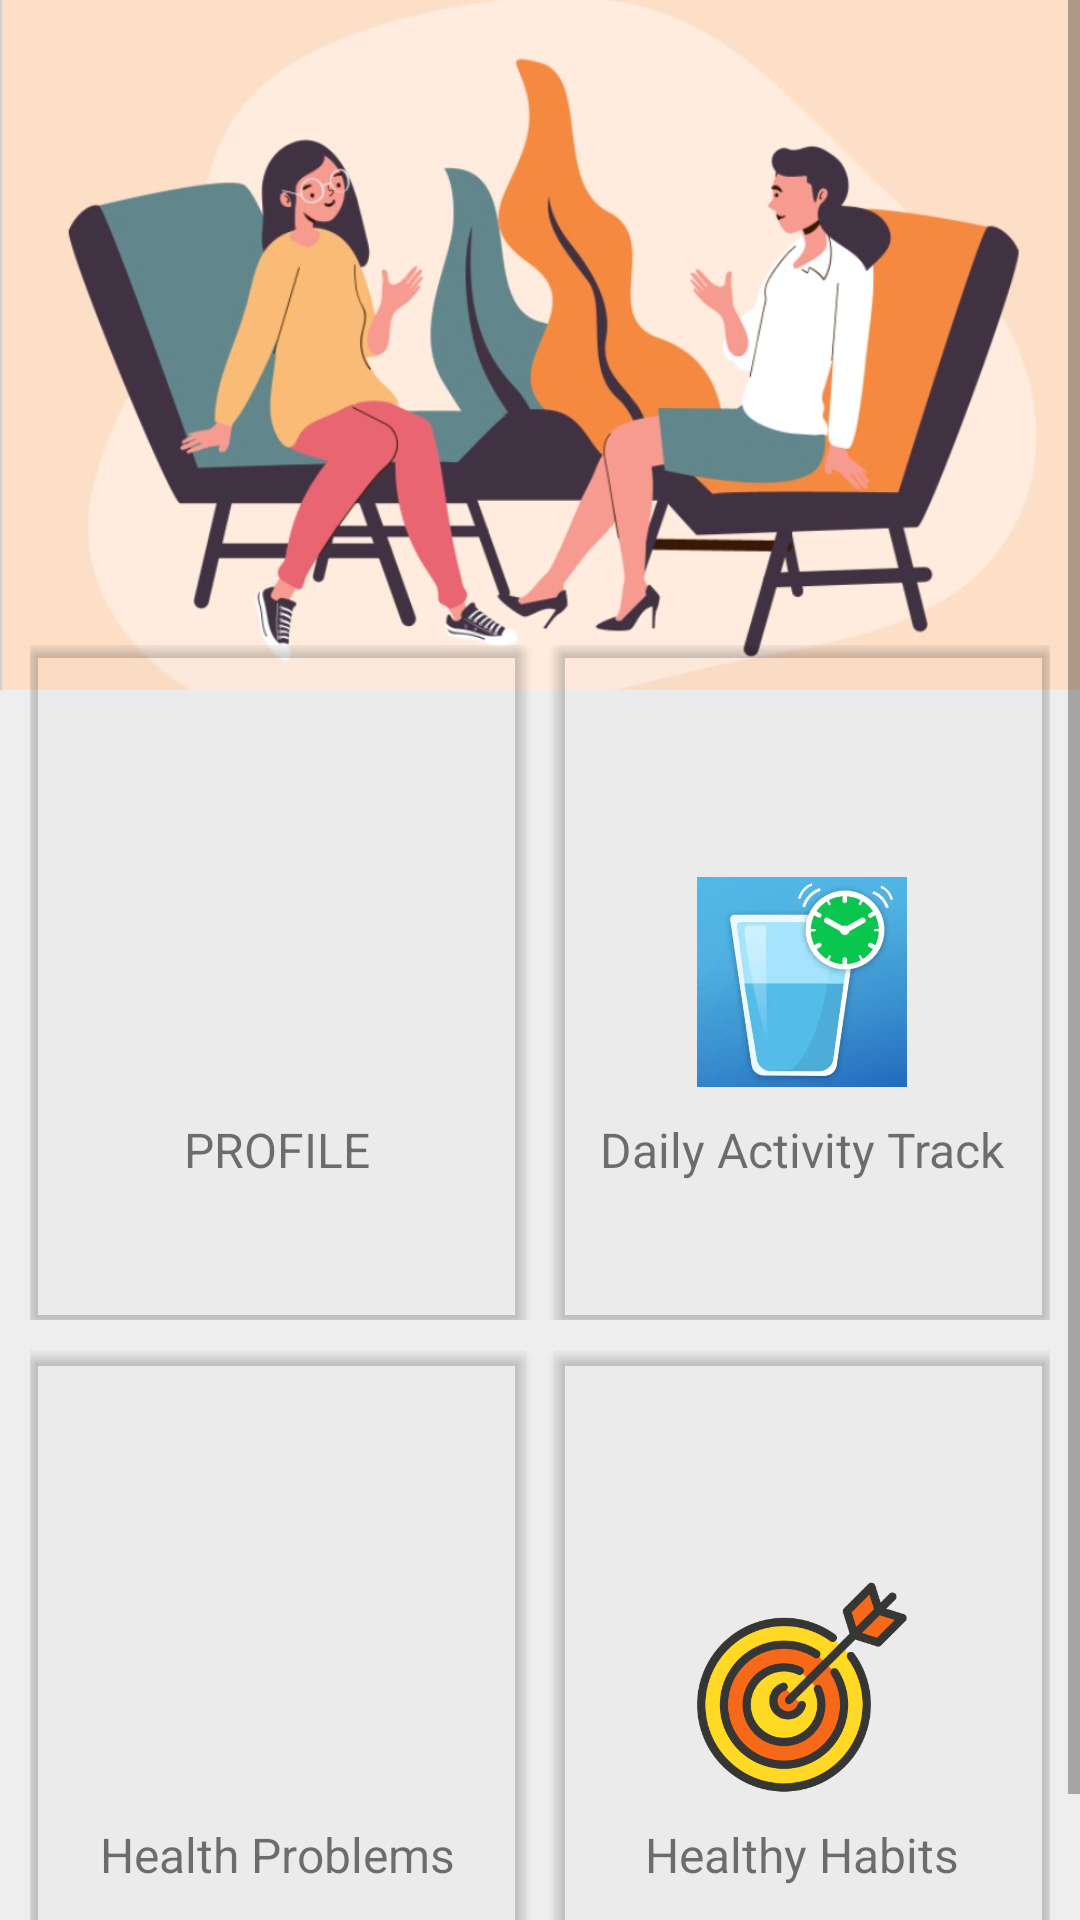

Write the Android layout XML for this screen, with the resource values it uses.
<!-- AndroidManifest.xml: application theme AppTheme -->
<!-- res/layout/activity_main2.xml -->
<?xml version="1.0" encoding="utf-8"?>

<RelativeLayout xmlns:android="http://schemas.android.com/apk/res/android"
    xmlns:app="http://schemas.android.com/apk/res-auto"
    xmlns:tools="http://schemas.android.com/tools"
    android:layout_width="match_parent"
    android:layout_height="match_parent"
    tools:context=".MainActivity">


    <ScrollView
        android:layout_width="fill_parent"
        android:layout_height="fill_parent"
        android:layout_alignParentTop="true"
        android:layout_alignParentLeft="true"
        >
        <LinearLayout
            android:layout_width="fill_parent"
            android:layout_height="fill_parent"
            android:orientation="vertical">

            <RelativeLayout
                android:layout_width="fill_parent"
                android:layout_height="match_parent"
                android:background="#EEEEEE"
                >

                <LinearLayout
                    android:layout_width="match_parent"
                    android:layout_height="230dp"
                    android:background="@drawable/home_br"
                    android:gravity="center"
                    android:orientation="vertical">




                </LinearLayout>

                <LinearLayout
                    android:layout_width="match_parent"
                    android:layout_height="match_parent"
                    android:layout_marginLeft="10dp"
                    android:layout_marginTop="215dp"
                    android:layout_marginRight="10dp"
                    android:orientation="vertical">

                    <LinearLayout
                        android:layout_width="match_parent"
                        android:layout_height="225dp"
                        android:layout_marginBottom="10dp"
                        android:orientation="horizontal">

                        <androidx.cardview.widget.CardView
                            android:layout_width="0dp"
                            android:layout_height="match_parent"
                            android:layout_gravity="center"
                            android:layout_marginRight="5dp"
                            android:layout_weight="1"
                            app:cardBackgroundColor="@color/cardview_shadow_end_color"

                            >

                            <RelativeLayout
                                android:layout_width="match_parent"
                                android:layout_height="match_parent">

                                <ImageView
                                    android:id="@+id/imageView1"
                                    android:layout_width="70dp"
                                    android:layout_height="70dp"
                                    android:layout_centerInParent="true"
                                    android:src="@drawable/profile_icon">

                                </ImageView>

                                <TextView
                                    android:layout_width="wrap_content"
                                    android:layout_height="wrap_content"
                                    android:layout_below="@id/imageView1"
                                    android:layout_centerHorizontal="true"
                                    android:layout_marginTop="10dp"
                                    android:layout_marginBottom="10dp"
                                    android:text="PROFILE"
                                    android:textSize="16sp">

                                </TextView>

                                <Button
                                    android:id="@+id/buttonProfile"
                                    android:layout_width="match_parent"
                                    android:layout_height="match_parent"
                                    android:onClick="onProfile"
                                    android:background="@android:color/transparent">

                                </Button>


                            </RelativeLayout>


                        </androidx.cardview.widget.CardView>

                        <androidx.cardview.widget.CardView
                            android:layout_width="0dp"
                            android:layout_height="match_parent"
                            android:layout_gravity="center"
                            android:layout_marginLeft="5dp"
                            android:layout_weight="1"
                            app:cardBackgroundColor="@color/cardview_shadow_end_color">

                            <RelativeLayout
                                android:layout_width="match_parent"
                                android:layout_height="match_parent">

                                <ImageView
                                    android:id="@+id/imageView2"
                                    android:layout_width="70dp"
                                    android:layout_height="70dp"
                                    android:layout_centerInParent="true"
                                    android:src="@drawable/waterintake">

                                </ImageView>

                                <TextView
                                    android:layout_width="wrap_content"
                                    android:layout_height="wrap_content"
                                    android:layout_below="@id/imageView2"
                                    android:layout_centerHorizontal="true"
                                    android:layout_marginTop="10dp"
                                    android:layout_marginBottom="10dp"
                                    android:text="Daily Activity Track"
                                    android:textSize="16sp">

                                </TextView>

                                <Button
                                    android:id="@+id/buttonDailyA"
                                    android:layout_width="match_parent"
                                    android:layout_height="match_parent"
                                    android:onClick="onWaterIntake"
                                    android:background="@android:color/transparent">

                                </Button>


                            </RelativeLayout>


                        </androidx.cardview.widget.CardView>


                    </LinearLayout>

                    <LinearLayout
                        android:layout_width="match_parent"
                        android:layout_height="225dp"
                        android:layout_marginBottom="10dp"
                        android:orientation="horizontal">

                        <androidx.cardview.widget.CardView
                            android:layout_width="0dp"
                            android:layout_height="match_parent"
                            android:layout_gravity="center"
                            android:layout_marginRight="5dp"
                            android:layout_weight="1"
                            app:cardBackgroundColor="@color/cardview_shadow_end_color">

                            <RelativeLayout
                                android:layout_width="match_parent"
                                android:layout_height="match_parent">

                                <ImageView
                                    android:id="@+id/imageView3"
                                    android:layout_width="70dp"
                                    android:layout_height="70dp"
                                    android:layout_centerInParent="true"
                                    android:src="@drawable/discussion">

                                </ImageView>

                                <TextView
                                    android:layout_width="wrap_content"
                                    android:layout_height="wrap_content"
                                    android:layout_below="@id/imageView3"
                                    android:layout_centerHorizontal="true"
                                    android:layout_marginTop="10dp"
                                    android:layout_marginBottom="10dp"
                                    android:text="Health Problems"
                                    android:textSize="16sp">

                                </TextView>

                                <Button
                                    android:id="@+id/buttonHealthProblems"
                                    android:layout_width="match_parent"
                                    android:layout_height="match_parent"
                                    android:onClick="onHealthProblems"
                                    android:background="@android:color/transparent"></Button>


                            </RelativeLayout>


                        </androidx.cardview.widget.CardView>

                        <androidx.cardview.widget.CardView
                            android:layout_width="0dp"
                            android:layout_height="match_parent"
                            android:layout_gravity="center"
                            android:layout_marginLeft="5dp"
                            android:layout_weight="1"
                            app:cardBackgroundColor="@color/cardview_shadow_end_color">

                            <RelativeLayout
                                android:layout_width="match_parent"
                                android:layout_height="match_parent">

                                <ImageView
                                    android:id="@+id/imageView4"
                                    android:layout_width="70dp"
                                    android:layout_height="70dp"
                                    android:layout_centerInParent="true"
                                    android:src="@drawable/healthy_habits">

                                </ImageView>

                                <TextView
                                    android:layout_width="wrap_content"
                                    android:layout_height="wrap_content"
                                    android:layout_below="@id/imageView4"
                                    android:layout_centerHorizontal="true"
                                    android:layout_marginTop="10dp"
                                    android:layout_marginBottom="10dp"
                                    android:text="Healthy Habits"
                                    android:textSize="16sp">

                                </TextView>

                                <Button
                                    android:id="@+id/buttonhealthyHabits"
                                    android:layout_width="match_parent"
                                    android:layout_height="match_parent"
                                    android:onClick="onHealthyHabits"
                                    android:background="@android:color/transparent">

                                </Button>


                            </RelativeLayout>


                        </androidx.cardview.widget.CardView>

                    </LinearLayout>


                </LinearLayout>


            </RelativeLayout>

        </LinearLayout>



    </ScrollView>




</RelativeLayout>
<!-- resources referenced by this layout -->
<resources>
  <!-- drawable healthy_habits: png bitmap (drawable, 8450 bytes) -->
  <!-- drawable home_br: jpeg bitmap (drawable, 63162 bytes) -->
  <!-- drawable waterintake: jpg bitmap (drawable, 173892 bytes) -->
  <style name="AppTheme" parent="Theme.AppCompat.Light.DarkActionBar">
          
          <item name="colorPrimary">@color/colorPrimary</item>
          <item name="colorPrimaryDark">@color/colorPrimaryDark</item>
          <item name="colorAccent">@color/colorAccent</item>
      </style>
  <color name="colorPrimary">#1680BA</color>
  <color name="colorPrimaryDark">#1680BA</color>
  <color name="colorAccent">#1680BA</color>
</resources>
